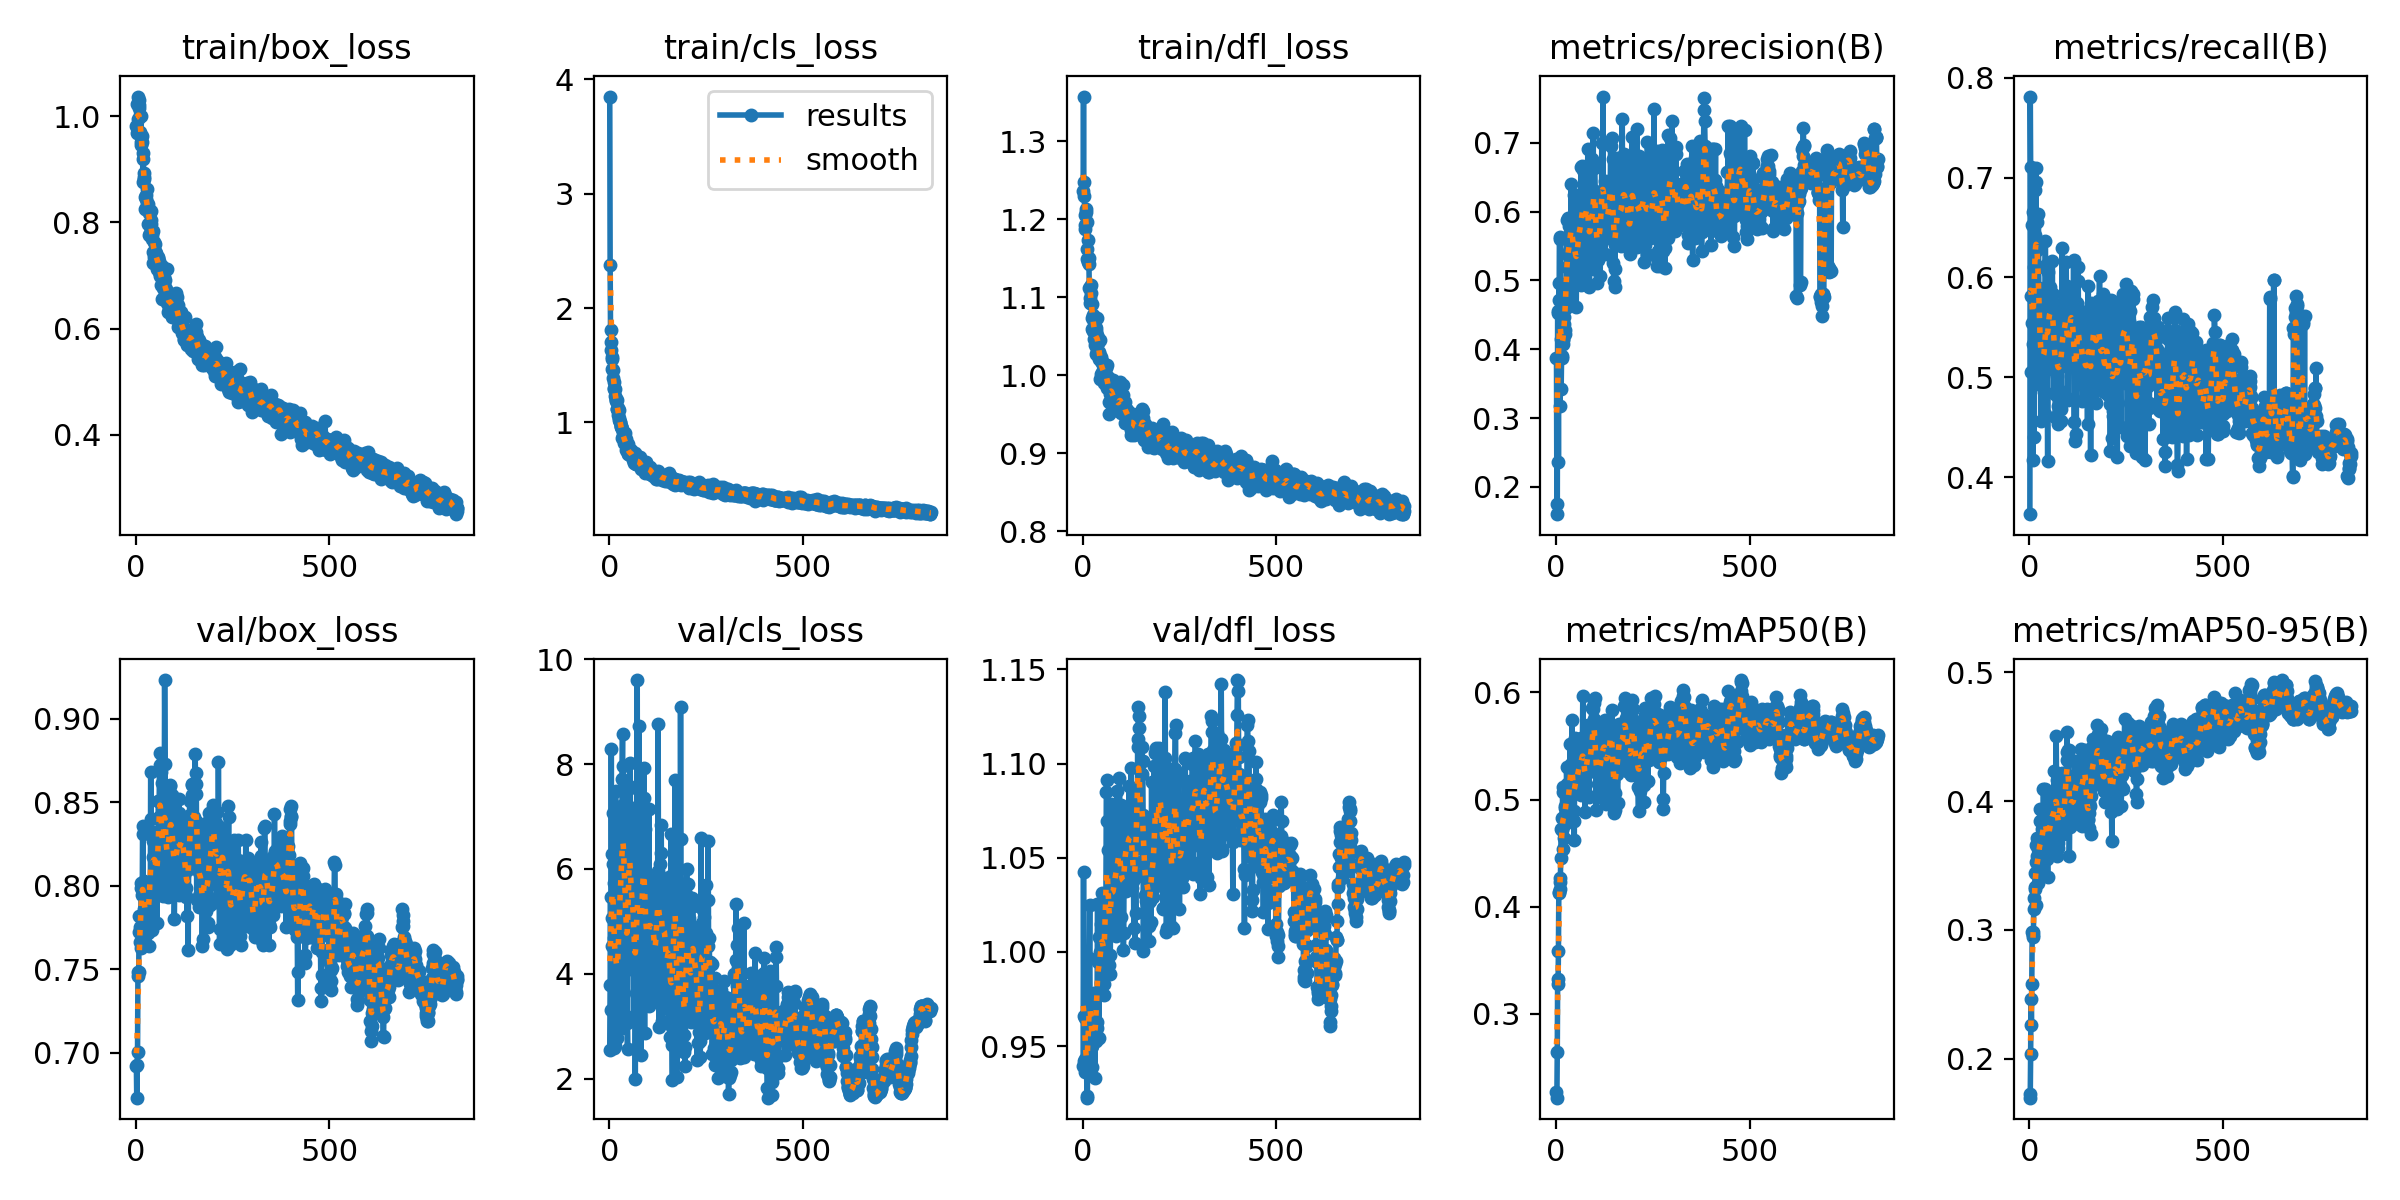

The data file committed next to this chart (first rows):
epoch, time, train/box_loss, train/cls_loss, train/dfl_loss, metrics/precision(B), metrics/recall(B), metrics/mAP50(B), metrics/mAP50-95(B), val/box_loss, val/cls_loss, val/dfl_loss, lr/pg0, lr/pg1, lr/pg2
1, 34.17, 0.9823, 3.848, 1.236, 0.3879, 0.3629, 0.2267, 0.1698, 0.6921, 2.549, 0.9393, 0.003269, 0.003269, 0.003269
2, 52.16, 1.023, 2.378, 1.358, 0.1756, 0.7812, 0.2217, 0.1724, 0.673, 3.795, 1.043, 0.006596, 0.006596, 0.006596
3, 71.15, 0.9675, 1.809, 1.23, 0.1603, 0.7102, 0.2646, 0.2036, 0.6928, 5.463, 0.9663, 0.009916, 0.009916, 0.009916
4, 88.62, 1.037, 1.7, 1.248, 0.4557, 0.5052, 0.3326, 0.2461, 0.7001, 3.314, 0.942, 0.00997, 0.00997, 0.00997
5, 106.5, 0.968, 1.636, 1.188, 0.4521, 0.5812, 0.3279, 0.2261, 0.7459, 8.29, 0.9649, 0.00996, 0.00996, 0.00996
6, 123.3, 0.9955, 1.576, 1.206, 0.2365, 0.6522, 0.3587, 0.2578, 0.748, 4.538, 0.9434, 0.00995, 0.00995, 0.00995
7, 140.8, 1.016, 1.558, 1.192, 0.4959, 0.5546, 0.4128, 0.2984, 0.748, 5.071, 0.9364, 0.009941, 0.009941, 0.009941
8, 158.7, 1.03, 1.47, 1.213, 0.472, 0.5329, 0.4139, 0.2962, 0.7724, 6.283, 0.9657, 0.009931, 0.009931, 0.009931
9, 175.8, 1.022, 1.458, 1.209, 0.5623, 0.4171, 0.4234, 0.2987, 0.7816, 7.075, 0.9382, 0.009921, 0.009921, 0.009921
10, 193.6, 1.001, 1.392, 1.196, 0.3169, 0.666, 0.4161, 0.2948, 0.7663, 6.088, 0.9364, 0.009911, 0.009911, 0.009911
11, 211.6, 0.9694, 1.353, 1.149, 0.5606, 0.4402, 0.4269, 0.3166, 0.7753, 4.688, 0.9234, 0.009901, 0.009901, 0.009901
12, 229.7, 0.9508, 1.292, 1.162, 0.4148, 0.6101, 0.4458, 0.3249, 0.7625, 5.734, 0.9227, 0.009891, 0.009891, 0.009891
13, 247.7, 1, 1.299, 1.173, 0.342, 0.6873, 0.4729, 0.3322, 0.7983, 2.576, 0.9709, 0.009881, 0.009881, 0.009881
14, 265.6, 0.9456, 1.295, 1.145, 0.3874, 0.6429, 0.4729, 0.333, 0.8013, 3.297, 0.9514, 0.009871, 0.009871, 0.009871
15, 283.6, 0.9621, 1.228, 1.151, 0.4255, 0.5792, 0.4713, 0.3443, 0.7944, 2.618, 0.938, 0.009861, 0.009861, 0.009861
16, 301.6, 0.9509, 1.196, 1.142, 0.3896, 0.7097, 0.4825, 0.3526, 0.7815, 7.481, 0.9643, 0.009851, 0.009851, 0.009851
17, 319.6, 0.9304, 1.203, 1.111, 0.4071, 0.6954, 0.5121, 0.366, 0.8311, 5.861, 0.9967, 0.009842, 0.009842, 0.009842
18, 337.7, 0.8765, 1.184, 1.099, 0.4148, 0.5561, 0.4534, 0.3193, 0.8359, 3.003, 1.025, 0.009832, 0.009832, 0.009832
19, 355, 0.9191, 1.199, 1.113, 0.4129, 0.6273, 0.5069, 0.371, 0.7795, 2.78, 0.9659, 0.009822, 0.009822, 0.009822
20, 373.1, 0.881, 1.114, 1.093, 0.4461, 0.6553, 0.4836, 0.3574, 0.7701, 3.514, 0.9487, 0.009812, 0.009812, 0.009812
21, 390.5, 0.8857, 1.114, 1.106, 0.4366, 0.6102, 0.464, 0.3364, 0.786, 5.171, 0.949, 0.009802, 0.009802, 0.009802
22, 407.9, 0.8926, 1.129, 1.115, 0.4223, 0.6101, 0.477, 0.3481, 0.8028, 3.308, 0.9723, 0.009792, 0.009792, 0.009792
23, 425.2, 0.8248, 1.07, 1.059, 0.4272, 0.6637, 0.4942, 0.3627, 0.782, 3.916, 0.9639, 0.009782, 0.009782, 0.009782
24, 442.6, 0.8482, 1.04, 1.073, 0.4599, 0.5892, 0.492, 0.3654, 0.7799, 4.132, 0.9392, 0.009772, 0.009772, 0.009772
25, 459.9, 0.852, 1.112, 1.091, 0.495, 0.5228, 0.4874, 0.3594, 0.7741, 6.651, 0.9501, 0.009762, 0.009762, 0.009762
26, 477.3, 0.826, 1.023, 1.077, 0.4606, 0.5779, 0.4863, 0.354, 0.778, 5.07, 0.955, 0.009753, 0.009753, 0.009753
27, 494.6, 0.8438, 1.006, 1.057, 0.5633, 0.4929, 0.5306, 0.3935, 0.7984, 3.908, 0.9585, 0.009743, 0.009743, 0.009743
28, 512.6, 0.8636, 1.001, 1.073, 0.5189, 0.5713, 0.5147, 0.3846, 0.785, 7.037, 0.9529, 0.009733, 0.009733, 0.009733
29, 529.9, 0.8374, 0.9602, 1.068, 0.588, 0.4557, 0.4908, 0.3427, 0.795, 7.206, 0.978, 0.009723, 0.009723, 0.009723
30, 547.3, 0.8266, 0.9732, 1.047, 0.5365, 0.5121, 0.5144, 0.3695, 0.8015, 3.9, 0.955, 0.009713, 0.009713, 0.009713
31, 564.7, 0.8349, 0.9657, 1.064, 0.4753, 0.576, 0.488, 0.3579, 0.7875, 6.722, 0.9333, 0.009703, 0.009703, 0.009703
32, 582.1, 0.7973, 0.9414, 1.038, 0.59, 0.4916, 0.4809, 0.3645, 0.7714, 2.975, 0.957, 0.009693, 0.009693, 0.009693
33, 599.5, 0.7764, 0.8682, 1.027, 0.5426, 0.5358, 0.4977, 0.3784, 0.7638, 7.721, 0.9559, 0.009683, 0.009683, 0.009683
34, 616.9, 0.8173, 0.9148, 1.061, 0.579, 0.5061, 0.5064, 0.3778, 0.79, 8.572, 0.9759, 0.009673, 0.009673, 0.009673
35, 634.4, 0.8193, 0.8844, 1.057, 0.4857, 0.5601, 0.5117, 0.3676, 0.7951, 6.491, 0.9529, 0.009663, 0.009663, 0.009663
36, 651.7, 0.7968, 0.8618, 1.052, 0.5907, 0.5149, 0.5519, 0.4095, 0.7913, 7.968, 0.9598, 0.009654, 0.009654, 0.009654
37, 669.9, 0.7793, 0.8572, 1.031, 0.5395, 0.5341, 0.5141, 0.3835, 0.7851, 7.126, 0.9626, 0.009644, 0.009644, 0.009644
38, 687.4, 0.821, 0.8914, 1.073, 0.5716, 0.4853, 0.5221, 0.3651, 0.8681, 4.914, 1.025, 0.009634, 0.009634, 0.009634
39, 704.8, 0.7978, 0.8206, 1.041, 0.6399, 0.4637, 0.5336, 0.3828, 0.8397, 4.527, 1.025, 0.009624, 0.009624, 0.009624
40, 722.3, 0.8048, 0.9113, 1.048, 0.5891, 0.5058, 0.5154, 0.3727, 0.8303, 5.678, 0.9945, 0.009614, 0.009614, 0.009614
41, 739.7, 0.7681, 0.8185, 1.03, 0.592, 0.637, 0.5745, 0.4091, 0.7903, 6.195, 0.9772, 0.009604, 0.009604, 0.009604
42, 757.8, 0.7756, 0.8115, 1.02, 0.5712, 0.5508, 0.5269, 0.3902, 0.7733, 5.369, 0.9544, 0.009594, 0.009594, 0.009594
43, 775.3, 0.7444, 0.7569, 1.029, 0.5349, 0.6127, 0.5216, 0.3792, 0.8173, 6.157, 1.008, 0.009584, 0.009584, 0.009584
44, 792.8, 0.7835, 0.8598, 1.045, 0.5082, 0.5625, 0.521, 0.3774, 0.8322, 4.066, 1, 0.009574, 0.009574, 0.009574
45, 810.3, 0.7244, 0.7653, 0.9948, 0.5264, 0.5318, 0.4803, 0.3548, 0.8268, 4.608, 1.007, 0.009564, 0.009564, 0.009564
46, 827.7, 0.7626, 0.7805, 1.023, 0.5271, 0.5159, 0.4892, 0.3688, 0.8034, 3.06, 0.9837, 0.009555, 0.009555, 0.009555
47, 845.2, 0.7345, 0.7263, 1.002, 0.6247, 0.4164, 0.4619, 0.3409, 0.8313, 2.557, 1, 0.009545, 0.009545, 0.009545
48, 862.5, 0.7458, 0.8114, 1.018, 0.5481, 0.5924, 0.5574, 0.4073, 0.8077, 5.177, 1.015, 0.009535, 0.009535, 0.009535
49, 880, 0.7309, 0.7311, 1.003, 0.5345, 0.6059, 0.526, 0.3796, 0.8029, 5.962, 1.006, 0.009525, 0.009525, 0.009525
50, 897.5, 0.7602, 0.7675, 1.018, 0.537, 0.5681, 0.5135, 0.3752, 0.822, 7.576, 1.031, 0.009515, 0.009515, 0.009515
51, 914.9, 0.7339, 0.7289, 1.016, 0.5588, 0.5481, 0.5133, 0.3638, 0.8216, 6.664, 0.994, 0.009505, 0.009505, 0.009505
52, 932.3, 0.7418, 0.7338, 1.006, 0.4606, 0.5856, 0.5079, 0.3644, 0.8311, 5.899, 1.002, 0.009495, 0.009495, 0.009495
53, 949.8, 0.7315, 0.7253, 1.003, 0.5266, 0.5447, 0.5276, 0.395, 0.8087, 7.547, 1.023, 0.009485, 0.009485, 0.009485
54, 967.2, 0.7128, 0.716, 0.9906, 0.5275, 0.5899, 0.5335, 0.385, 0.7777, 8.016, 0.9829, 0.009475, 0.009475, 0.009475
55, 984.6, 0.7339, 0.7298, 1.005, 0.5453, 0.5435, 0.5125, 0.3792, 0.7945, 4.306, 0.9895, 0.009465, 0.009465, 0.009465
56, 1002, 0.7349, 0.7609, 1, 0.5687, 0.5765, 0.5111, 0.3831, 0.7947, 4.229, 0.977, 0.009456, 0.009456, 0.009456
57, 1019, 0.7224, 0.7388, 1.013, 0.5442, 0.5528, 0.5298, 0.3937, 0.8125, 5.258, 1.007, 0.009446, 0.009446, 0.009446
58, 1037, 0.7324, 0.7241, 1.002, 0.617, 0.5254, 0.5236, 0.3834, 0.8508, 4.343, 1.023, 0.009436, 0.009436, 0.009436
59, 1054, 0.7276, 0.7369, 1.009, 0.5709, 0.6167, 0.5503, 0.4009, 0.841, 6.658, 1.008, 0.009426, 0.009426, 0.009426
60, 1072, 0.707, 0.6938, 0.9941, 0.5498, 0.561, 0.5186, 0.3781, 0.8506, 7.16, 1.031, 0.009416, 0.009416, 0.009416
... 771 more rows
